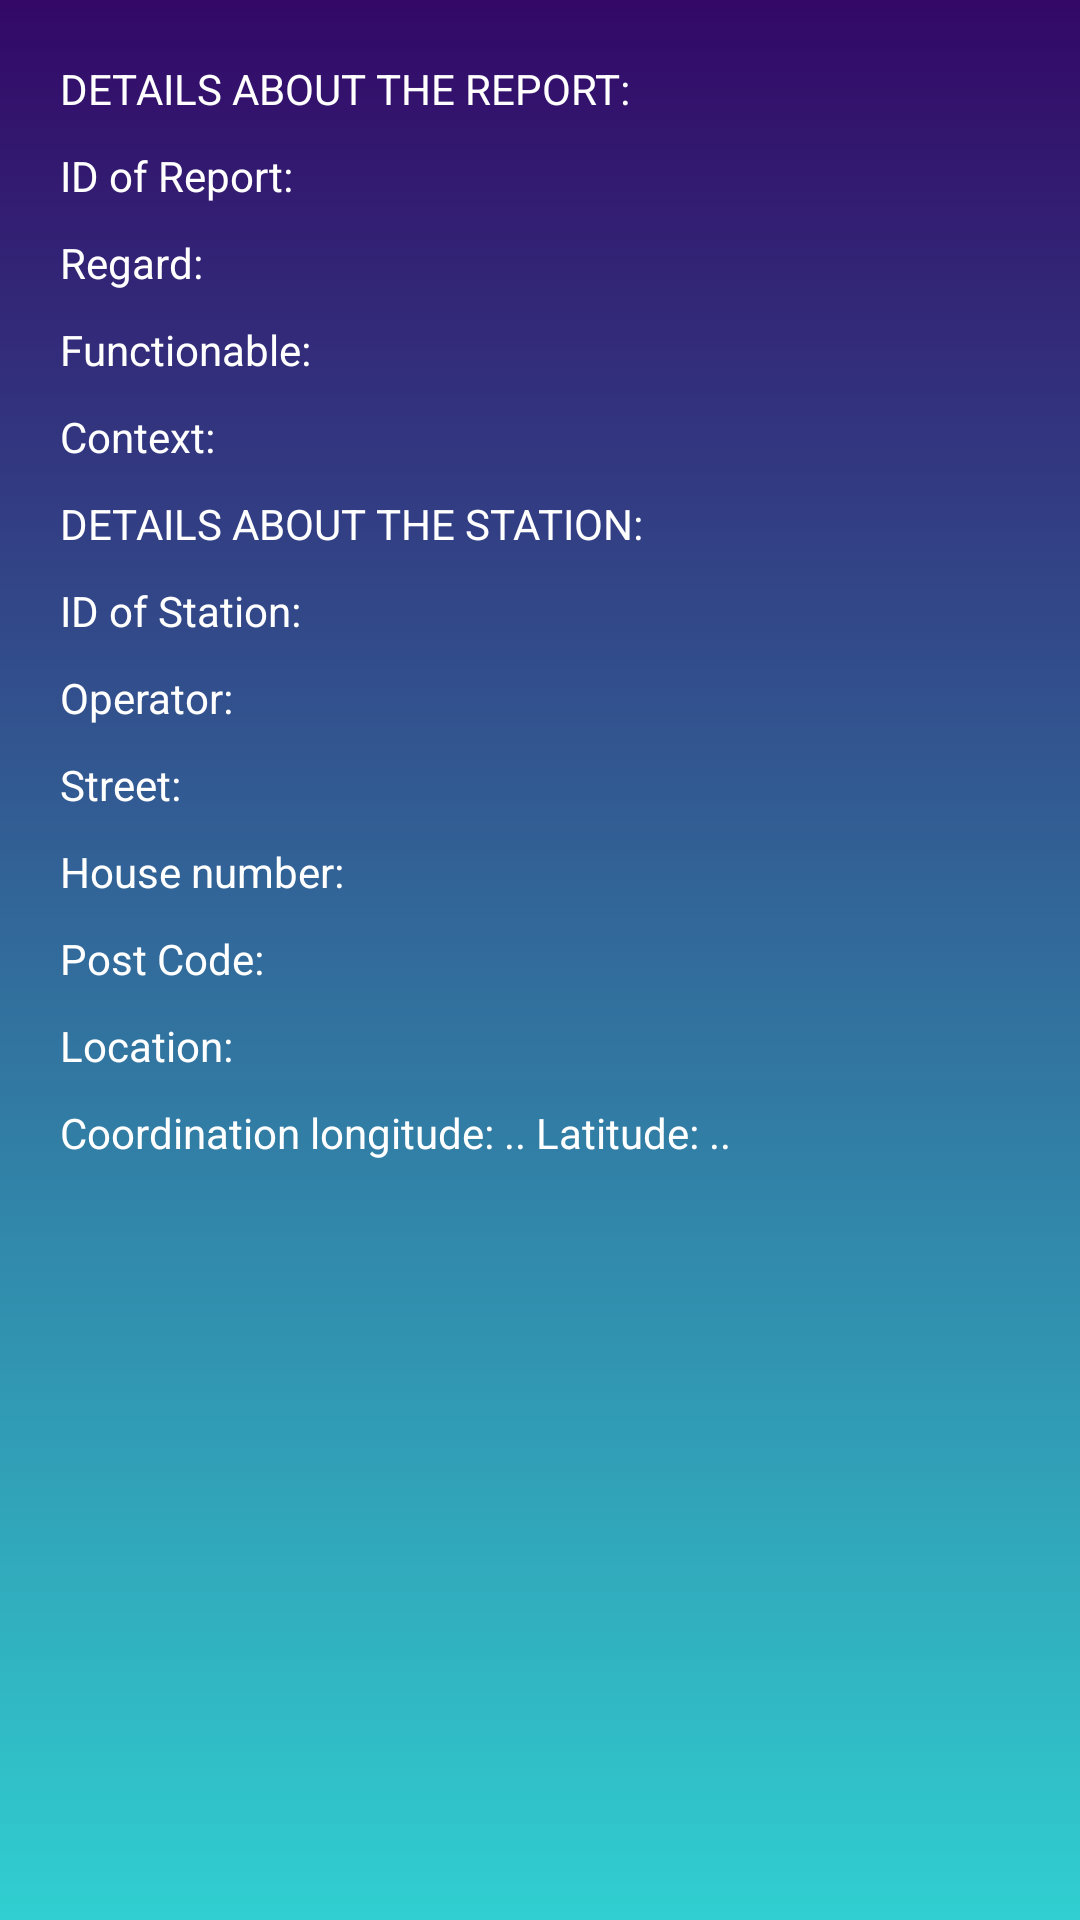

The Android layout XML behind this screen, and the referenced resources:
<!-- AndroidManifest.xml: application theme Theme.Emobility -->
<!-- res/layout/activity_report_information.xml -->
<?xml version="1.0" encoding="utf-8"?>
<androidx.constraintlayout.widget.ConstraintLayout xmlns:android="http://schemas.android.com/apk/res/android"
    xmlns:app="http://schemas.android.com/apk/res-auto"
    xmlns:tools="http://schemas.android.com/tools"
    android:layout_width="match_parent"
    android:layout_height="match_parent"
    android:background="@drawable/gradient_background"
    tools:context=".ReportInformationActivity"
    >
    <LinearLayout
        android:layout_width="match_parent"
        android:layout_height="match_parent"
        android:layout_marginStart="10dp"
        android:layout_marginTop="10dp"
        android:layout_marginEnd="10dp"
        android:layout_marginBottom="10dp"
        android:orientation="vertical"

        app:layout_constraintBottom_toBottomOf="parent"
        app:layout_constraintEnd_toEndOf="parent"
        app:layout_constraintStart_toStartOf="parent"
        app:layout_constraintTop_toTopOf="parent"
        >
        <TextView
            android:id="@+id/textViewDetails"
            android:layout_width="wrap_content"
            android:layout_height="wrap_content"
            android:layout_marginStart="10dp"
            android:layout_marginTop="10dp"
            android:text="@string/reportInformationDetails1"
            android:textColor="@color/white"
            />
        <TextView
            android:id="@+id/textViewReportInformation"
            android:layout_width="wrap_content"
            android:layout_height="wrap_content"
            android:layout_marginStart="10dp"
            android:layout_marginTop="10dp"
            android:text="@string/reportInformationReportID"
            android:textColor="@color/white"
            />
        <TextView
            android:id="@+id/textView1ReportInformation"
            android:layout_width="wrap_content"
            android:layout_height="wrap_content"
            android:layout_marginStart="10dp"
            android:layout_marginTop="10dp"
            android:text="@string/reportInformationRegard"
            android:textColor="@color/white"
            />
        <TextView
            android:id="@+id/textView2ReportInformation"
            android:layout_width="wrap_content"
            android:layout_height="wrap_content"
            android:layout_marginStart="10dp"
            android:layout_marginTop="10dp"
            android:text="@string/reportInformationFunctionable"
            android:textColor="@color/white"
            />
        <TextView
            android:id="@+id/textView3ReportInformation"
            android:layout_width="wrap_content"
            android:layout_height="wrap_content"
            android:layout_marginStart="10dp"
            android:layout_marginTop="10dp"
            android:text="@string/reportInformationContext"
            android:textColor="@color/white"
            />
        <TextView
            android:id="@+id/textViewDatails2"
            android:layout_width="wrap_content"
            android:layout_height="wrap_content"
            android:layout_marginStart="10dp"
            android:layout_marginTop="10dp"
            android:text="@string/reportInformationDetails2"
            android:textColor="@color/white"
            />

        <TextView
            android:id="@+id/textView4ReportInformation"
            android:layout_width="wrap_content"
            android:layout_height="wrap_content"
            android:layout_marginStart="10dp"
            android:layout_marginTop="10dp"
            android:text="@string/reportInformationStationID"
            android:textColor="@color/white"
            />
        <TextView
            android:id="@+id/textView5ReportInformation"
            android:layout_width="wrap_content"
            android:layout_height="wrap_content"
            android:layout_marginStart="10dp"
            android:layout_marginTop="10dp"
            android:text="@string/reportInformationOperator"
            android:textColor="@color/white"
            />
        <TextView
            android:id="@+id/textView6ReportInformation"
            android:layout_width="wrap_content"
            android:layout_height="wrap_content"
            android:layout_marginStart="10dp"
            android:layout_marginTop="10dp"
            android:text="@string/reportInformationStreet"
            android:textColor="@color/white"
            />
        <TextView
            android:id="@+id/textView7ReportInformation"
            android:layout_width="wrap_content"
            android:layout_height="wrap_content"
            android:layout_marginStart="10dp"
            android:layout_marginTop="10dp"
            android:text="@string/reportInformationHouseNumber"
            android:textColor="@color/white"
            />
        <TextView
            android:id="@+id/textView8ReportInformation"
            android:layout_width="wrap_content"
            android:layout_height="wrap_content"
            android:layout_marginStart="10dp"
            android:layout_marginTop="10dp"
            android:text="@string/reportInformationPostCode"
            android:textColor="@color/white"
            />
        <TextView
            android:id="@+id/textView9ReportInformation"
            android:layout_width="wrap_content"
            android:layout_height="wrap_content"
            android:layout_marginStart="10dp"
            android:layout_marginTop="10dp"
            android:text="@string/reportInformationLocation"
            android:textColor="@color/white"
            />
        <TextView
            android:id="@+id/textView10ReportInformation"
            android:layout_width="wrap_content"
            android:layout_height="wrap_content"
            android:layout_marginStart="10dp"
            android:layout_marginTop="10dp"

            android:text="@string/reportInformationCoordination"
            android:textColor="@color/white"
            />
    </LinearLayout>
</androidx.constraintlayout.widget.ConstraintLayout>
<!-- resources referenced by this layout -->
<resources>
  <!-- drawable gradient_background (drawable) -->
  <?xml version="1.0" encoding="utf-8"?>
  <selector xmlns:android="http://schemas.android.com/apk/res/android">
   <item>
       <shape>
           <gradient
               android:angle="90"
               android:startColor="#30cfd0"
               android:endColor="#330867"
               android:type="linear"/>
       </shape>
   </item>
  </selector>
  <string name="reportInformationContext">Context: </string>
  <string name="reportInformationCoordination">Coordination longitude: .. Latitude: .. </string>
  <string name="reportInformationDetails1"> DETAILS ABOUT THE REPORT:   </string>
  <string name="reportInformationDetails2"> DETAILS ABOUT THE STATION: </string>
  <string name="reportInformationFunctionable">Functionable: </string>
  <string name="reportInformationHouseNumber">House number: </string>
  <string name="reportInformationLocation">Location: </string>
  <string name="reportInformationOperator">Operator: </string>
  <string name="reportInformationPostCode">Post Code: </string>
  <string name="reportInformationRegard">Regard: </string>
  <string name="reportInformationReportID"> ID of Report:  </string>
  <string name="reportInformationStationID">ID of Station: </string>
  <string name="reportInformationStreet">Street: </string>
  <style name="Theme.Emobility" parent="Theme.MaterialComponents.DayNight.DarkActionBar">
          
          <item name="colorPrimary">@color/purple_500</item>
          <item name="colorPrimaryVariant">@color/purple_700</item>
          <item name="colorOnPrimary">@color/white</item>
          
          <item name="colorSecondary">@color/teal_200</item>
          <item name="colorSecondaryVariant">@color/teal_700</item>
          <item name="colorOnSecondary">@color/black</item>
          
          <item name="android:statusBarColor" tools:targetApi="l">?attr/colorPrimaryVariant</item>
          
      </style>
  <!-- not gathered from this repository: default colours our renderer supplied (Android Studio template values) -->
  <color name="purple_500">#FF6200EE</color>
  <color name="purple_700">#FF3700B3</color>
  <color name="teal_200">#FF03DAC5</color>
  <color name="teal_700">#FF018786</color>
  <color name="black">#FF000000</color>
  <color name="white">#FFFFFFFF</color>
</resources>
